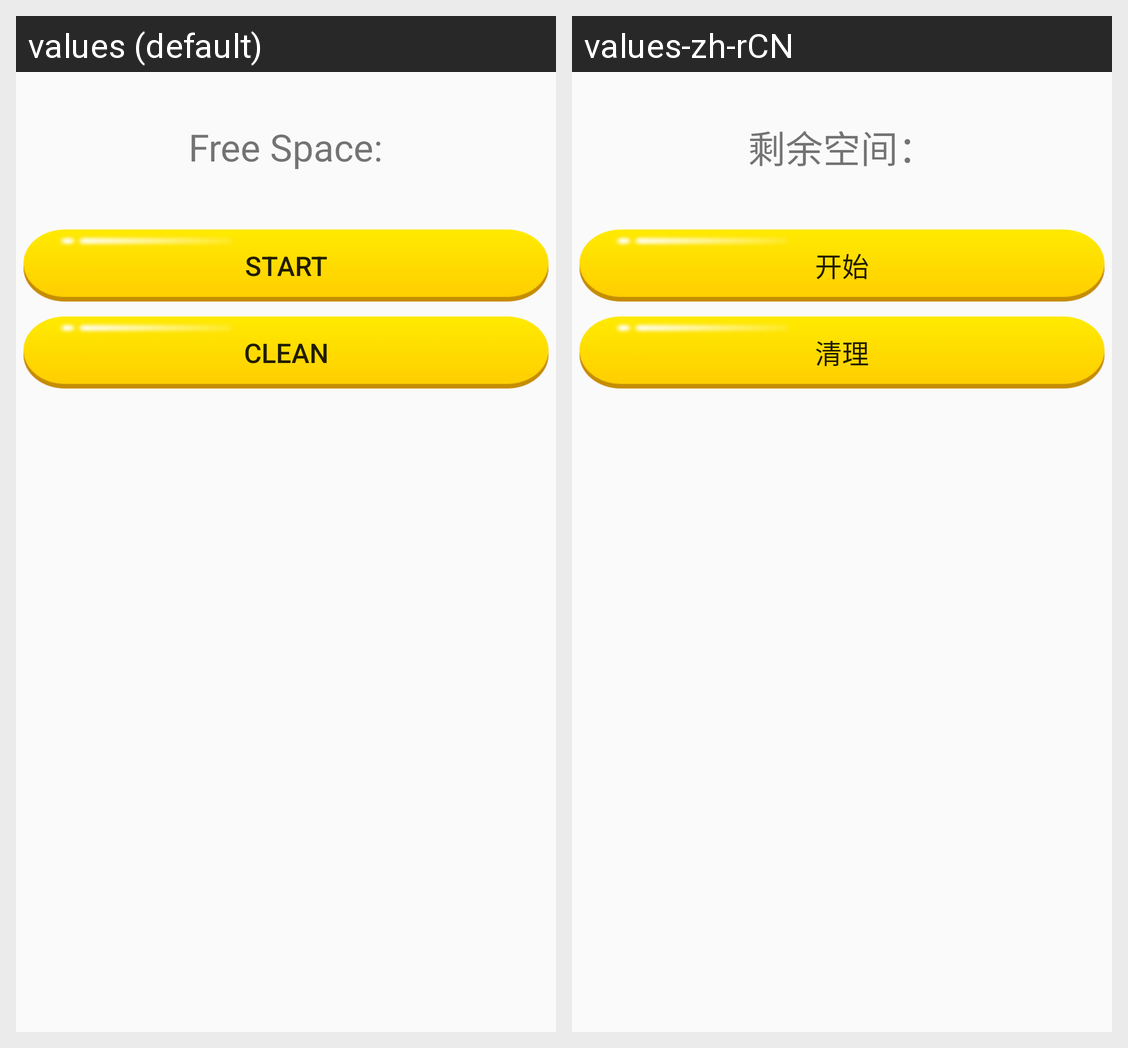

Locale-by-locale string values for the Android screen shown in this grid:
Android screen res/layout/activity_fill_space.xml rendered under 2 locales, left to right: values (default), values-zh-rCN. Device: Nexus 5 (rendered at 1080×1920; each locale shown at half size, 540×960, under a caption strip naming it); theme AppTheme.
Strings drawn on this screen, with the default value and each locale's value (text and hints the layout hard-codes, and strings that could not be matched under every locale, appear in the picture but are not listed):

free_space
  values: Free Space:
  values-zh-rCN: 剩余空间：

btn_start
  values: Start
  values-zh-rCN: 开始

btn_clean
  values: Clean
  values-zh-rCN: 清理
